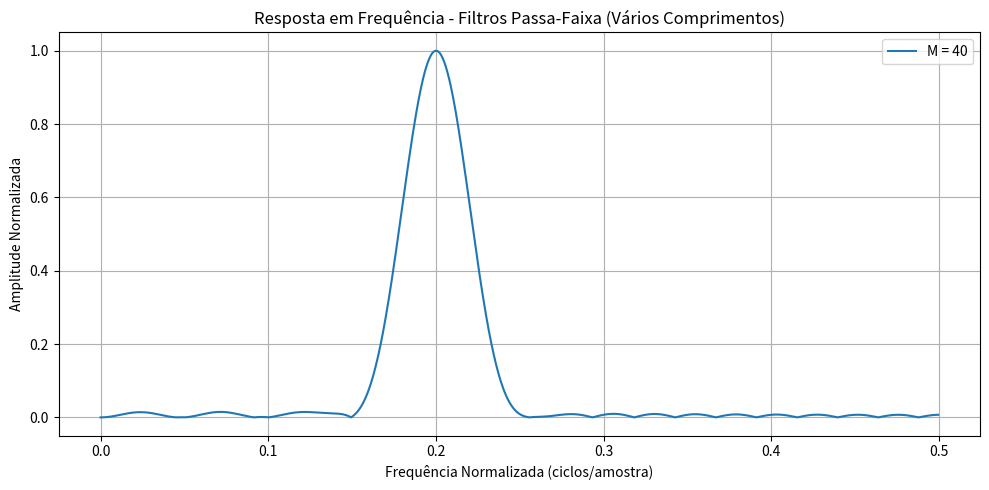

The script that saved this image: (Note: this script raises an exception after producing the figure.)
import numpy as np
import matplotlib.pyplot as plt
import scipy.signal as signal

FC = 0.196  # frequência de corte (entre 0 e 0.5)
M_values = [40]  # diferentes comprimentos do filtro

plt.figure(figsize=(10, 5))

pb = []

for M in M_values:
    N = M + 1
    pb = np.zeros(N)

    for i in range(N):
        x = i - M / 2
        if x == 0:
            pb[i] = 2 * np.pi * FC
        else:
            pb[i] = np.sin(2 * np.pi * FC * x) / x
        # Janela de Hamming
        pb[i] *= 0.54 - 0.46 * np.cos(2 * np.pi * i / M)

    # Normaliza para ganho unitário em DC
    pb = pb / np.sum(pb)


FC = 0.204  # frequência de corte (entre 0 e 0.5)
M_values = [40]  # diferentes comprimentos do filtro

pa = []


for M in M_values:
    N = M + 1
    pa = np.zeros(N)

    for i in range(N):
        x = i - M / 2
        if x == 0:
            pa[i] = 2 * np.pi * FC
        else:
            pa[i] = np.sin(2 * np.pi * FC * x) / x
        # Janela de Hamming
        pa[i] *= 0.54 - 0.46 * np.cos(2 * np.pi * i / M)

    # Normaliza para ganho unitário em DC
    pa = pa / np.sum(pa)

    # Transforma para filtro passa-alta: h_pa[n] = δ[n] - h_pb[n]
    pa = -pa  # Inverte todos os valores
    pa[M // 2] += 1  # Adiciona 1 na posição central (impulso unitário)

rf = pb + pa
rf = -rf
rf[M // 2] += 1

# Calcula resposta em frequência
w, H = signal.freqz(rf, worN=1024)
freq_norm = w / (2 * np.pi)

plt.plot(freq_norm, np.abs(H) / np.max(np.abs(H)), label=f"M = {M}")

# plt.axvline(FC, color="r", linestyle="--", label=f"Frequência de corte (FC={FC})")
plt.title("Resposta em Frequência - Filtros Passa-Faixa (Vários Comprimentos)")
plt.xlabel("Frequência Normalizada (ciclos/amostra)")
plt.ylabel("Amplitude Normalizada")
plt.legend()
plt.grid(True)
plt.tight_layout()
plt.show()

# Salva os coeficientes do último filtro (M=100) em arquivo
np.save("output/coeficientes_h_pa.npy", rf)
print(
    f"Coeficientes h[n] do filtro passa-alta salvos em 'output/coeficientes_h_pa.npy'"
)
print(f"Comprimento do filtro: {len(rf)}")
print(f"Primeiros 5 coeficientes: {rf[:5]}")
print(f"Últimos 5 coeficientes: {rf[-5:]}")
